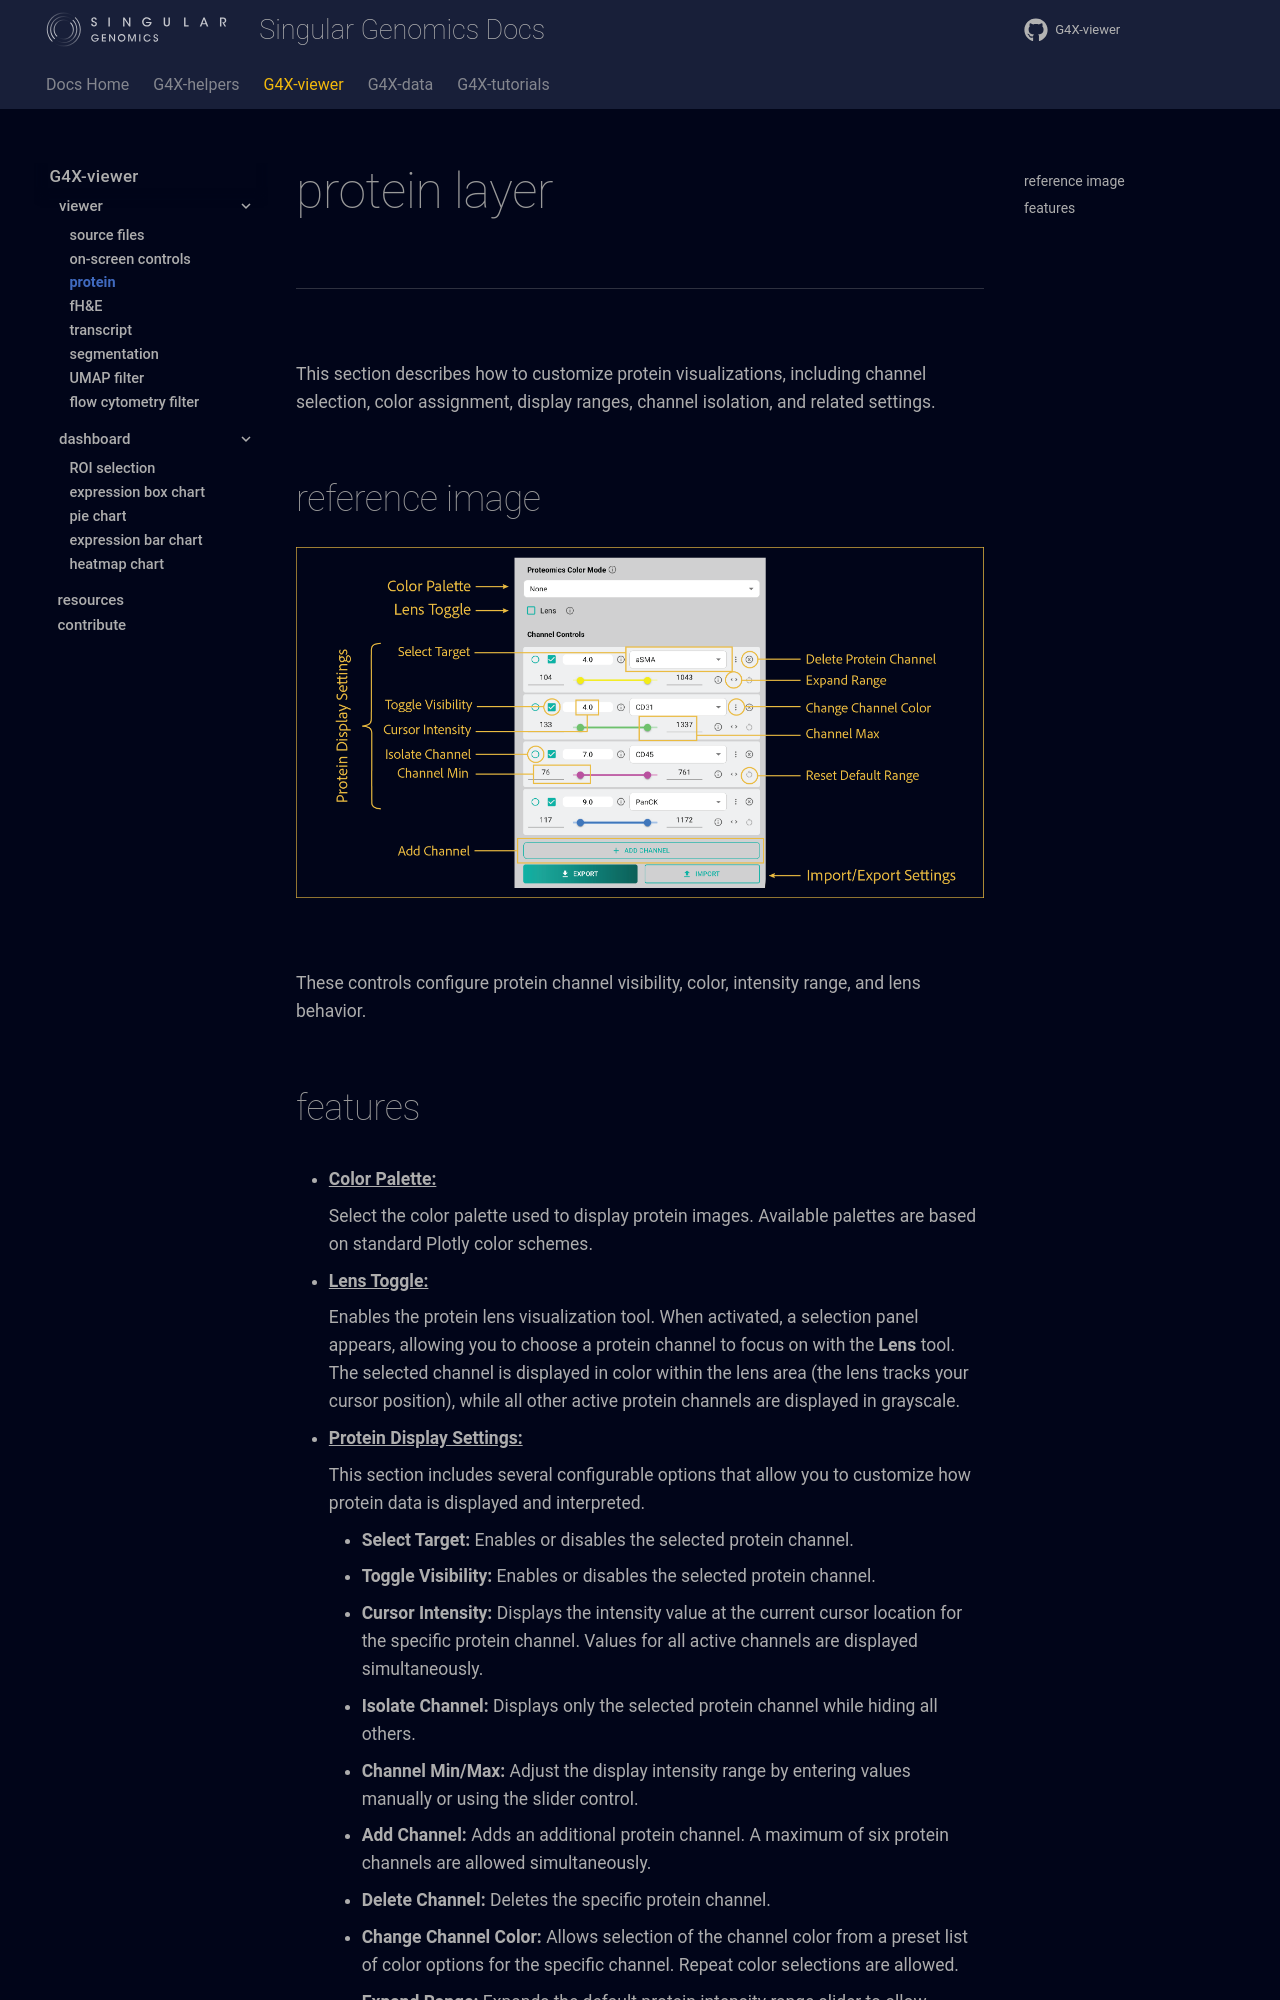

repository: Singular-Genomics/G4X-viewer · page: viewer/protein/index.html · generator: mkdocs

# protein layer

---

<br>

This section describes how to customize protein visualizations, including channel selection, color assignment, display ranges, channel isolation, and related settings.

## reference image

![protein layer controls](../images/viewer/protein_controls.png)

<br>

These controls configure protein channel visibility, color, intensity range, and lens behavior.
